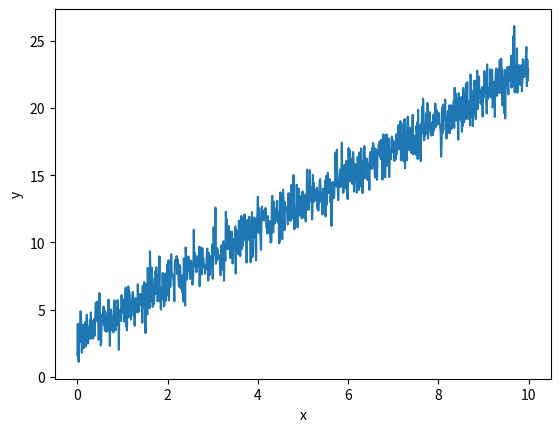

The matplotlib source for this figure:
import numpy as np
import matplotlib.pyplot as plt

# given
m_train = 1000
w = 2
b = 3
x_data = 10 * np.array(range(m_train)) / m_train
y_data = x_data * w + np.random.randn(m_train) + b


def forward(x, w, b):
    return x * w + b


def loss(x, y, w, b):
    y_pred = forward(x, w, b)
    return (y_pred - y) ** 2


def gradient_w(x, y, w, b):
    return 2 * x * (x * w + b - y)


def gradient_b(x, y, w, b):
    return 2 * (x * w + b - y)


# train
w_pred = 1.0
b_pred = 1.0
lr = 0.01
epoch = 1000
plt.plot(x_data, y_data)
plt.ylabel('y')
plt.xlabel('x')
plt.show()
for i in range(epoch):
    gr_w = 0
    gr_b = 0
    cost = 0
    for x, y in zip(x_data, y_data):
        gr_w += gradient_w(x, y, w_pred, b_pred)
        gr_b += gradient_b(x, y, w_pred, b_pred)
        cost += loss(x, y, w_pred, b_pred)
    w_pred = w_pred - lr * gr_w / m_train
    b_pred = b_pred - lr * gr_b / m_train
    cost = cost / m_train
    if i % 2 == 0:
        print("epoch=%d, cost=%f,w'=%f b'=%f" % (i, cost, w_pred, b_pred))
